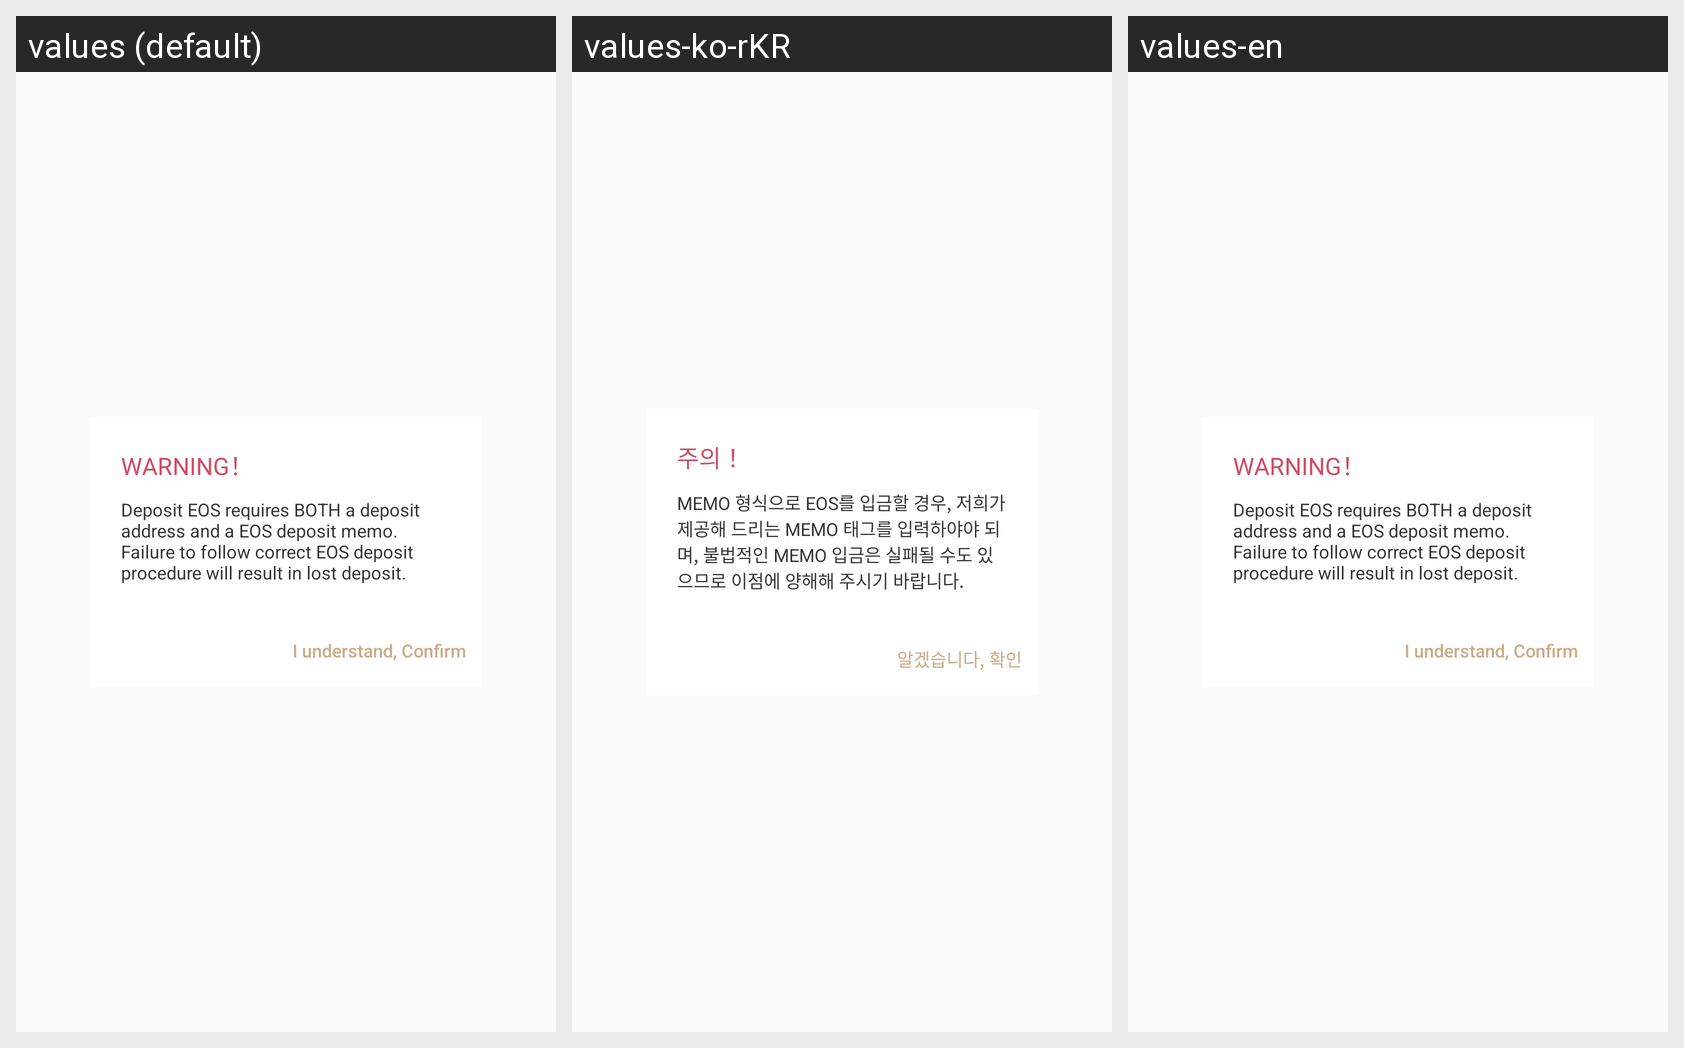

For this localized Android screen grid, give each drawn string resource with its value in every locale shown.
Android screen res/layout/dlg_wallet_memo_tips_layout.xml rendered under 3 locales, left to right: values (default), values-ko-rKR, values-en. Device: Nexus 5 (rendered at 1080×1920; each locale shown at half size, 540×960, under a caption strip naming it); theme AppTheme.
Strings drawn on this screen, with the default value and each locale's value (text and hints the layout hard-codes, and strings that could not be matched under every locale, appear in the picture but are not listed):

deposit_memo_dlg_title
  values: WARNING！
  values-ko-rKR: 주의 ！
  values-en: WARNING！

deposit_memo_dlg_content
  values: Deposit EOS requires BOTH a deposit address and a EOS deposit memo. Failure to follow correct EOS deposit procedure will result in lost deposit.
  values-ko-rKR: MEMO 형식으로 EOS를 입금할 경우, 저희가 제공해 드리는 MEMO 태그를 입력하야야 되며, 불법적인 MEMO 입금은 실패될 수도 있으므로 이점에 양해해 주시기 바랍니다.
  values-en: Deposit EOS requires BOTH a deposit address and a EOS deposit memo. Failure to follow correct EOS deposit procedure will result in lost deposit.

deposit_memo_dlg_btn_text
  values: I understand, Confirm
  values-ko-rKR: 알겠습니다, 확인
  values-en: I understand, Confirm
